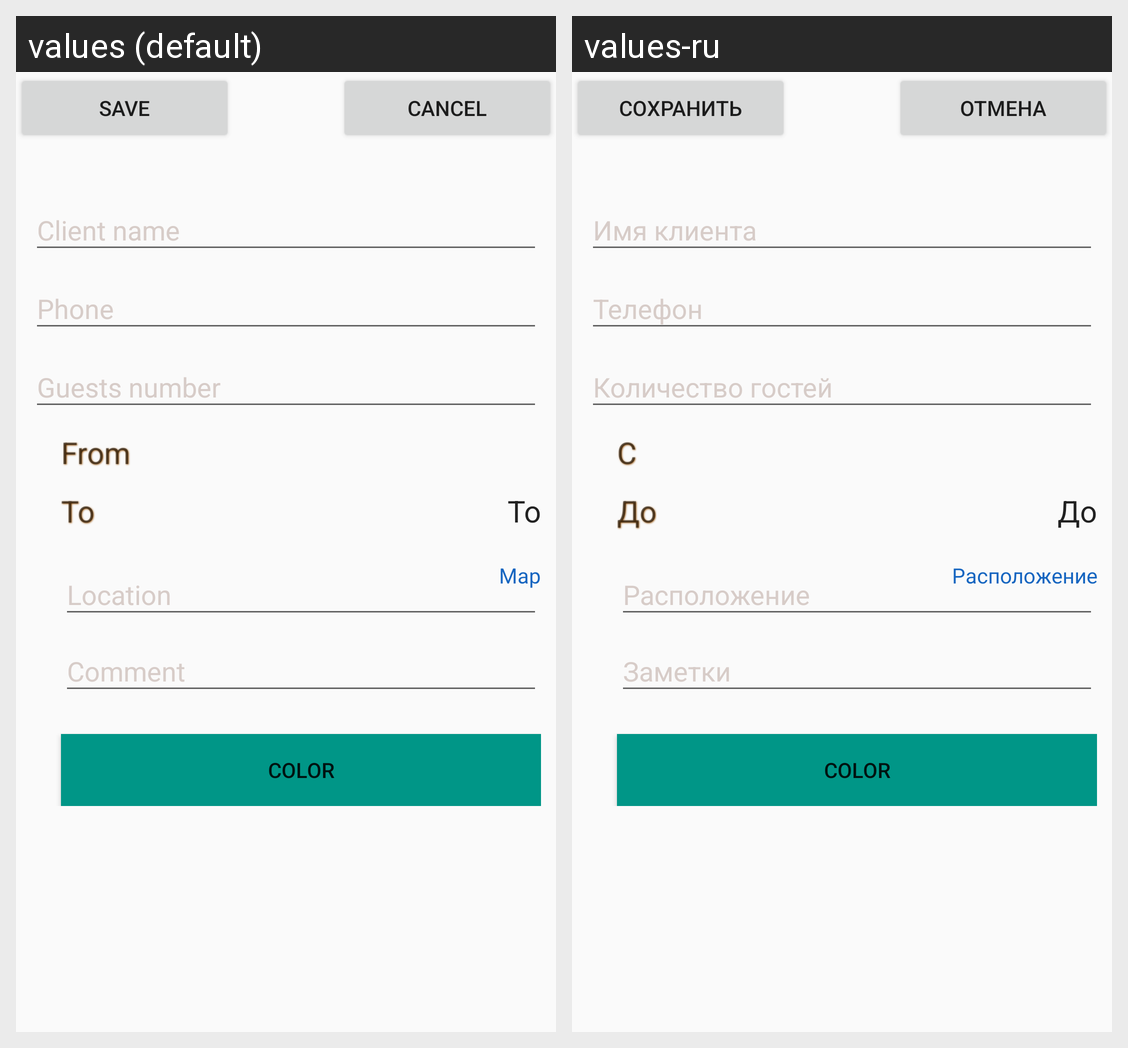

Strings drawn on this Android screen and how each of the app's shown locales translates them:
Android screen res/layout/new_event_layout.xml rendered under 2 locales, left to right: values (default), values-ru. Device: Nexus 5 (rendered at 1080×1920; each locale shown at half size, 540×960, under a caption strip naming it); theme AppTheme.
Strings drawn on this screen, with the default value and each locale's value (text and hints the layout hard-codes, and strings that could not be matched under every locale, appear in the picture but are not listed):

save
  values: Save
  values-ru: Сохранить

cancel
  values: Cancel
  values-ru: Отмена

from_time
  values: From
  values-ru: С

begin_time
  values: From
  values-ru: С

end_time
  values: To
  values-ru: До

map
  values: Map
  values-ru: Расположение

color
  values: Color
  values-ru: Color  [not translated; the default value is used]
